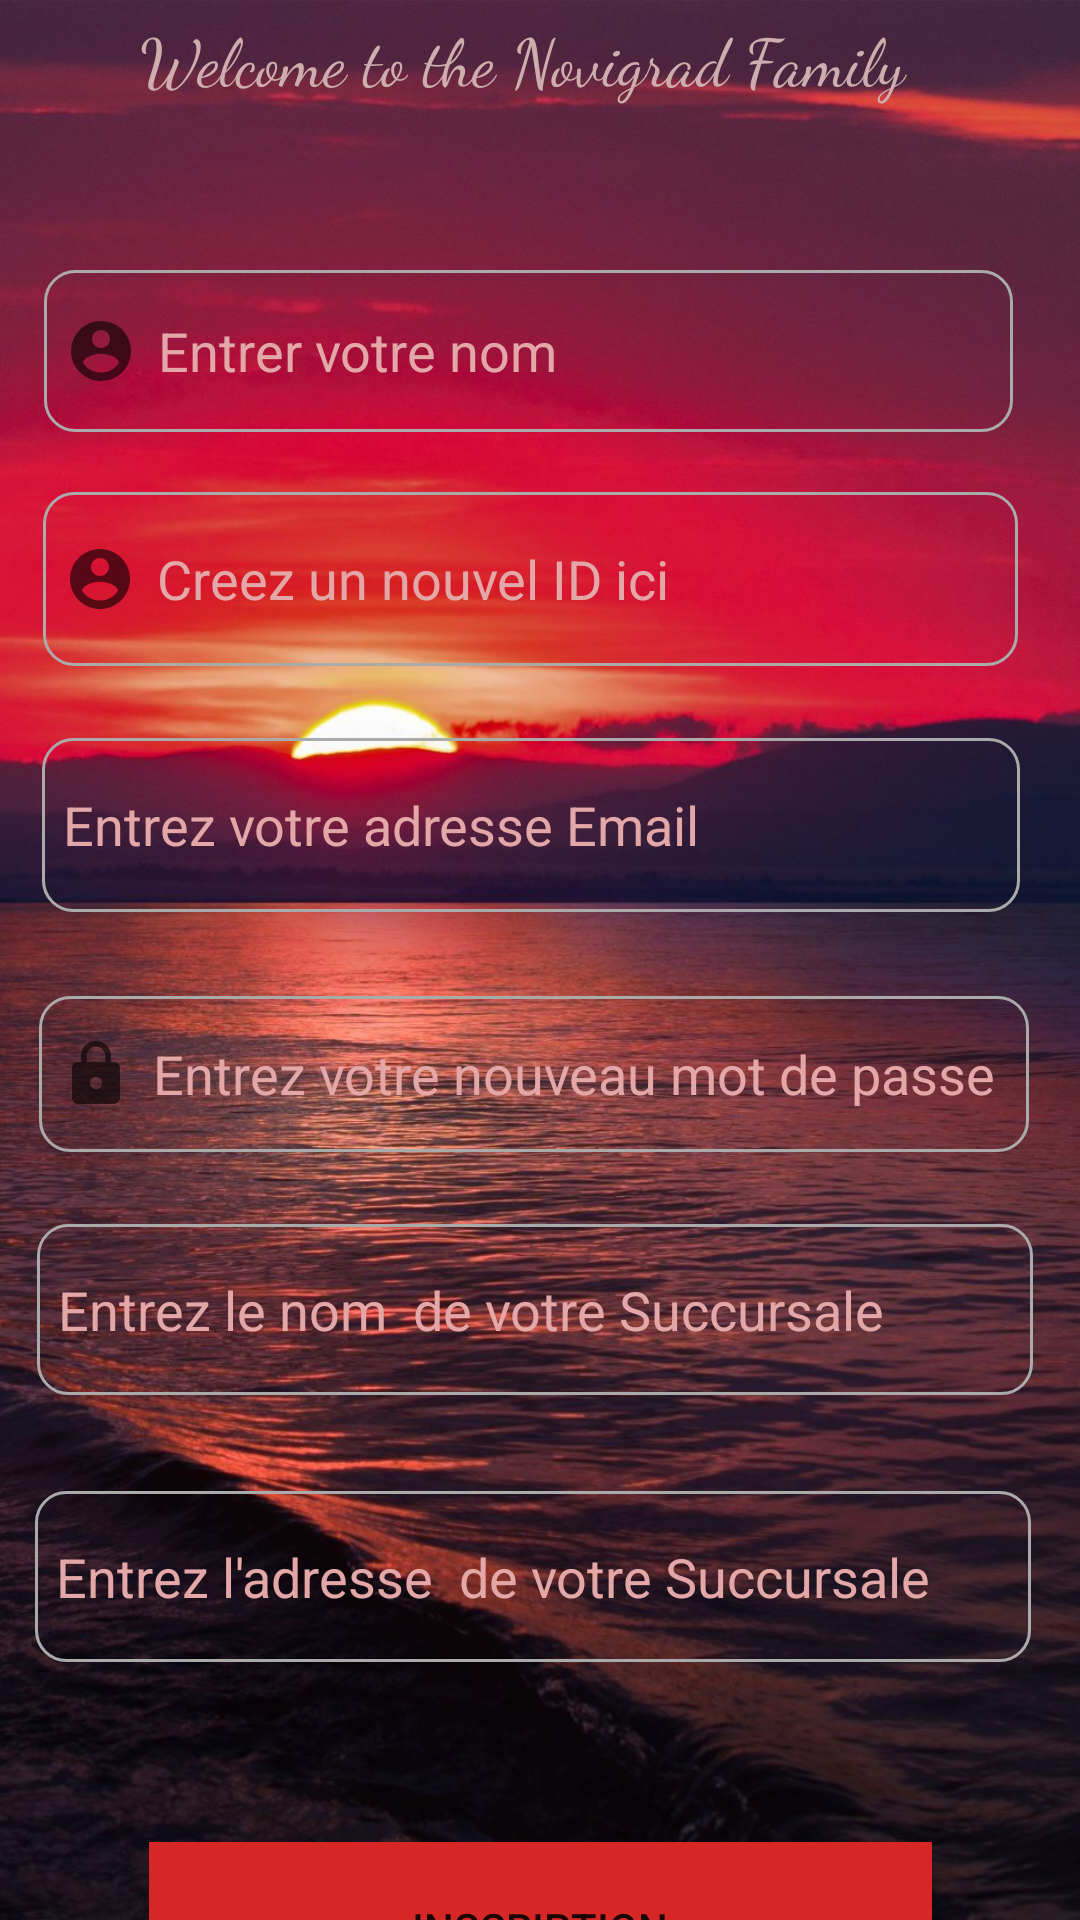

The Android layout XML behind this screen, and the referenced resources:
<!-- AndroidManifest.xml: application theme AppTheme -->
<!-- res/layout/activity_employe_rg.xml -->
<?xml version="1.0" encoding="utf-8"?>
<androidx.constraintlayout.widget.ConstraintLayout xmlns:android="http://schemas.android.com/apk/res/android"
    xmlns:app="http://schemas.android.com/apk/res-auto"
    xmlns:tools="http://schemas.android.com/tools"
    android:layout_width="match_parent"
    android:layout_height="match_parent"
    android:background="@drawable/novigrad"
    tools:context=".Class.Staff.EmployeRg">


    <EditText
        android:id="@+id/SuccursaleName"
        android:layout_width="332dp"
        android:layout_height="57dp"
        android:layout_marginTop="24dp"
        android:background="@drawable/custom_input"
        android:drawableStart="@drawable/ic_baseline_location"
        android:drawablePadding="7dp"
        android:ems="10"
        android:hint="Entrez le nom  de votre Succursale"
        android:inputType="textPersonName"
        android:paddingStart="7dp"
        android:paddingEnd="7dp"
        android:textColor="#EAD2D2"
        android:textColorHint="#E3A7A7"
        app:layout_constraintEnd_toEndOf="parent"
        app:layout_constraintHorizontal_bias="0.443"
        app:layout_constraintStart_toStartOf="parent"
        app:layout_constraintTop_toBottomOf="@+id/reg_password" />

    <EditText
        android:id="@+id/SuccursaleAdress"
        android:layout_width="332dp"
        android:layout_height="57dp"
        android:layout_marginTop="32dp"
        android:background="@drawable/custom_input"
        android:drawableStart="@drawable/ic_baseline_location"
        android:drawablePadding="7dp"
        android:ems="10"
        android:hint="Entrez l'adresse  de votre Succursale"
        android:inputType="textPersonName"
        android:paddingStart="7dp"
        android:paddingEnd="7dp"
        android:textColor="#EAD2D2"
        android:textColorHint="#E3A7A7"
        app:layout_constraintEnd_toEndOf="parent"
        app:layout_constraintHorizontal_bias="0.417"
        app:layout_constraintStart_toStartOf="parent"
        app:layout_constraintTop_toBottomOf="@+id/SuccursaleName" />

    <EditText
        android:id="@+id/reg_mail"
        android:layout_width="326dp"
        android:layout_height="58dp"
        android:layout_marginTop="24dp"
        android:background="@drawable/custom_input"
        android:drawableStart="@drawable/ic_mail"
        android:drawablePadding="7dp"
        android:ems="10"
        android:hint="Entrez votre adresse Email"
        android:inputType="textPersonName"
        android:paddingStart="7dp"
        android:paddingEnd="7dp"
        android:textColor="#EAD2D2"
        android:textColorHint="#E3A7A7"
        app:layout_constraintEnd_toEndOf="parent"
        app:layout_constraintHorizontal_bias="0.411"
        app:layout_constraintStart_toStartOf="parent"
        app:layout_constraintTop_toBottomOf="@+id/reg_prenom" />

    <EditText
        android:id="@+id/reg_nom"
        android:layout_width="323dp"
        android:layout_height="54dp"
        android:layout_marginTop="36dp"
        android:background="@drawable/custom_input"
        android:drawableStart="@drawable/ic_name"
        android:drawablePadding="7dp"
        android:ems="10"
        android:hint="Entrer votre nom"
        android:inputType="textPersonName"
        android:paddingStart="7dp"
        android:paddingEnd="7dp"
        android:textColor="#EAD2D2"
        android:textColorHint="#E3A7A7"
        app:layout_constraintEnd_toEndOf="parent"
        app:layout_constraintHorizontal_bias="0.397"
        app:layout_constraintStart_toStartOf="parent"
        app:layout_constraintTop_toBottomOf="@+id/textView13" />

    <EditText
        android:id="@+id/reg_prenom"
        android:layout_width="325dp"
        android:layout_height="58dp"
        android:layout_marginTop="20dp"
        android:background="@drawable/custom_input"
        android:drawableStart="@drawable/ic_name"
        android:drawablePadding="7dp"
        android:ems="10"
        android:hint="Creez un nouvel ID ici"
        android:inputType="textPersonName"
        android:paddingStart="7dp"
        android:paddingEnd="7dp"
        android:textColor="#EAD2D2"
        android:textColorHint="#E3A7A7"
        app:layout_constraintEnd_toEndOf="parent"
        app:layout_constraintHorizontal_bias="0.406"
        app:layout_constraintStart_toStartOf="parent"
        app:layout_constraintTop_toBottomOf="@+id/reg_nom" />

    <EditText
        android:id="@+id/reg_password"
        android:layout_width="330dp"
        android:layout_height="52dp"
        android:layout_marginTop="28dp"
        android:background="@drawable/custom_input"
        android:drawableStart="@drawable/ic_password"
        android:drawablePadding="7dp"
        android:ems="10"
        android:hint="Entrez votre nouveau mot de passe"
        android:inputType="textPassword"
        android:paddingStart="7dp"
        android:paddingEnd="7dp"
        android:textColor="#EAD2D2"
        android:textColorHint="#E3A7A7"
        app:layout_constraintEnd_toEndOf="parent"
        app:layout_constraintHorizontal_bias="0.432"
        app:layout_constraintStart_toStartOf="parent"
        app:layout_constraintTop_toBottomOf="@+id/reg_mail" />

    <Button
        android:id="@+id/btnINSCRIPTION"
        android:layout_width="261dp"
        android:layout_height="57dp"
        android:layout_marginTop="60dp"
        android:background="#D62626"
        android:text="INSCRIPTION"
        app:layout_constraintBottom_toBottomOf="parent"
        app:layout_constraintEnd_toEndOf="parent"
        app:layout_constraintStart_toStartOf="parent"
        app:layout_constraintTop_toBottomOf="@+id/SuccursaleAdress"
        app:layout_constraintVertical_bias="0.0" />

    <TextView
        android:id="@+id/textView13"
        android:layout_width="267dp"
        android:layout_height="50dp"
        android:layout_marginTop="4dp"
        android:fontFamily="cursive"
        android:text="Welcome to the Novigrad Family"
        android:textAppearance="@style/TextAppearance.AppCompat.Large"
        android:textColor="#CDADAD"
        app:layout_constraintEnd_toEndOf="parent"
        app:layout_constraintStart_toStartOf="parent"
        app:layout_constraintTop_toTopOf="parent" />

</androidx.constraintlayout.widget.ConstraintLayout>
<!-- resources referenced by this layout -->
<resources>
  <!-- drawable custom_input (drawable) -->
  <?xml version="1.0" encoding="utf-8"?>
  <selector xmlns:android="http://schemas.android.com/apk/res/android">
  
      <item android:state_enabled="true" android:state_focused="true">
          <shape android:shape="rectangle" >
  
              <corners android:radius="10dp"/>
              <stroke android:color="@android:color/white" android:width="1dp"/>
  
          </shape>
      </item>
  
      <item android:state_enabled="true" >
          <shape android:shape="rectangle" >
  
              <corners android:radius="10dp"/>
              <stroke android:color="@android:color/darker_gray" android:width="1dp"/>
  
          </shape>
      </item>
  </selector>
  <!-- drawable ic_name (drawable) -->
  <vector xmlns:android="http://schemas.android.com/apk/res/android"
      android:width="24dp"
      android:height="24dp"
      android:viewportWidth="24"
      android:viewportHeight="24"
      android:tint="?attr/colorControlNormal">
    <path
        android:fillColor="#D4D4D4"
        android:pathData="M12,2C6.48,2 2,6.48 2,12s4.48,10 10,10 10,-4.48 10,-10S17.52,2 12,2zM12,5c1.66,0 3,1.34 3,3s-1.34,3 -3,3 -3,-1.34 -3,-3 1.34,-3 3,-3zM12,19.2c-2.5,0 -4.71,-1.28 -6,-3.22 0.03,-1.99 4,-3.08 6,-3.08 1.99,0 5.97,1.09 6,3.08 -1.29,1.94 -3.5,3.22 -6,3.22z"/>
  </vector>
  <!-- drawable ic_password (drawable) -->
  <vector xmlns:android="http://schemas.android.com/apk/res/android"
      android:width="24dp"
      android:height="24dp"
      android:viewportWidth="24"
      android:viewportHeight="24"
      android:tint="?attr/colorControlNormal">
    <path
        android:fillColor="@android:color/background_light"
        android:pathData="M18,8h-1L17,6c0,-2.76 -2.24,-5 -5,-5S7,3.24 7,6v2L6,8c-1.1,0 -2,0.9 -2,2v10c0,1.1 0.9,2 2,2h12c1.1,0 2,-0.9 2,-2L20,10c0,-1.1 -0.9,-2 -2,-2zM12,17c-1.1,0 -2,-0.9 -2,-2s0.9,-2 2,-2 2,0.9 2,2 -0.9,2 -2,2zM15.1,8L8.9,8L8.9,6c0,-1.71 1.39,-3.1 3.1,-3.1 1.71,0 3.1,1.39 3.1,3.1v2z"/>
  </vector>
  <!-- drawable novigrad: jpg bitmap (drawable, 165127 bytes) -->
  <style name="AppTheme" parent="Theme.AppCompat.Light.NoActionBar">
          
          <item name="colorPrimary">#E91E63</item>
          <item name="colorPrimaryDark">#4e2841</item>
          <item name="colorAccent">#000000</item>
      </style>
</resources>
